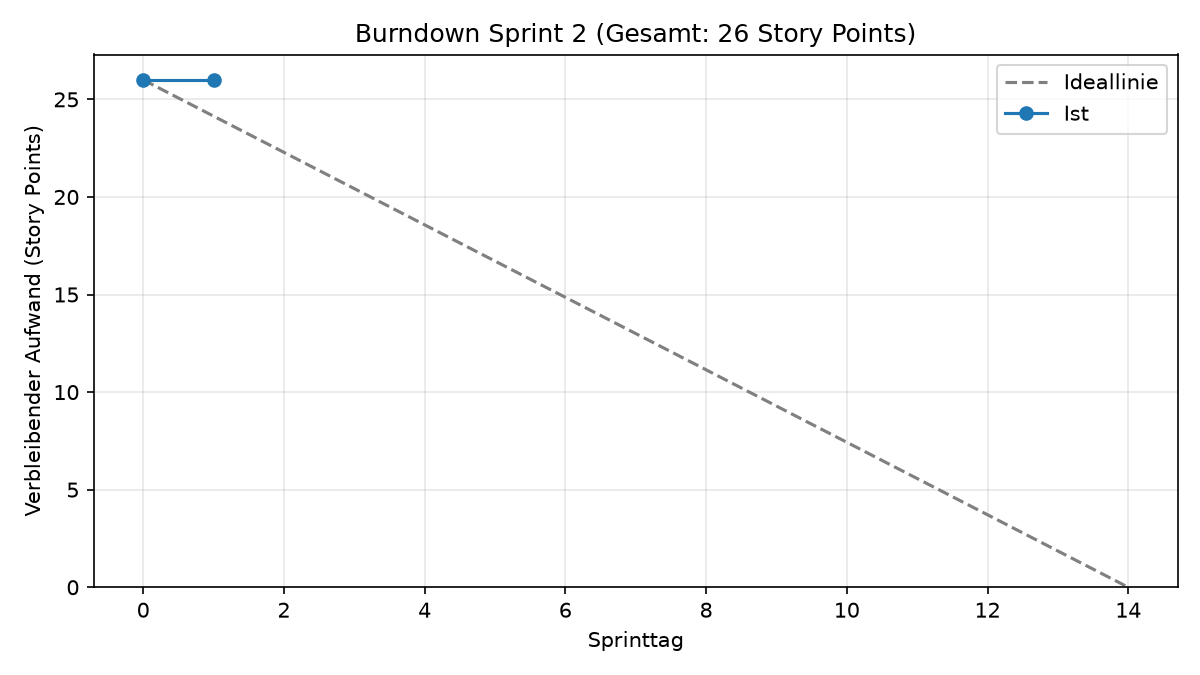

The file beside this chart, header and first rows:
datum, sprinttag, ideal, ist
2026-10-19, 0, 26.0, 26.0
2026-10-20, 1, 24.14, 26.0
2026-10-21, 2, 22.29, 
2026-10-22, 3, 20.43, 
2026-10-23, 4, 18.57, 
2026-10-24, 5, 16.71, 
2026-10-25, 6, 14.86, 
2026-10-26, 7, 13.0, 
2026-10-27, 8, 11.14, 
2026-10-28, 9, 9.29, 
2026-10-29, 10, 7.43, 
2026-10-30, 11, 5.57, 
2026-10-31, 12, 3.71, 
2026-11-01, 13, 1.86, 
2026-11-02, 14, 0.0, 
